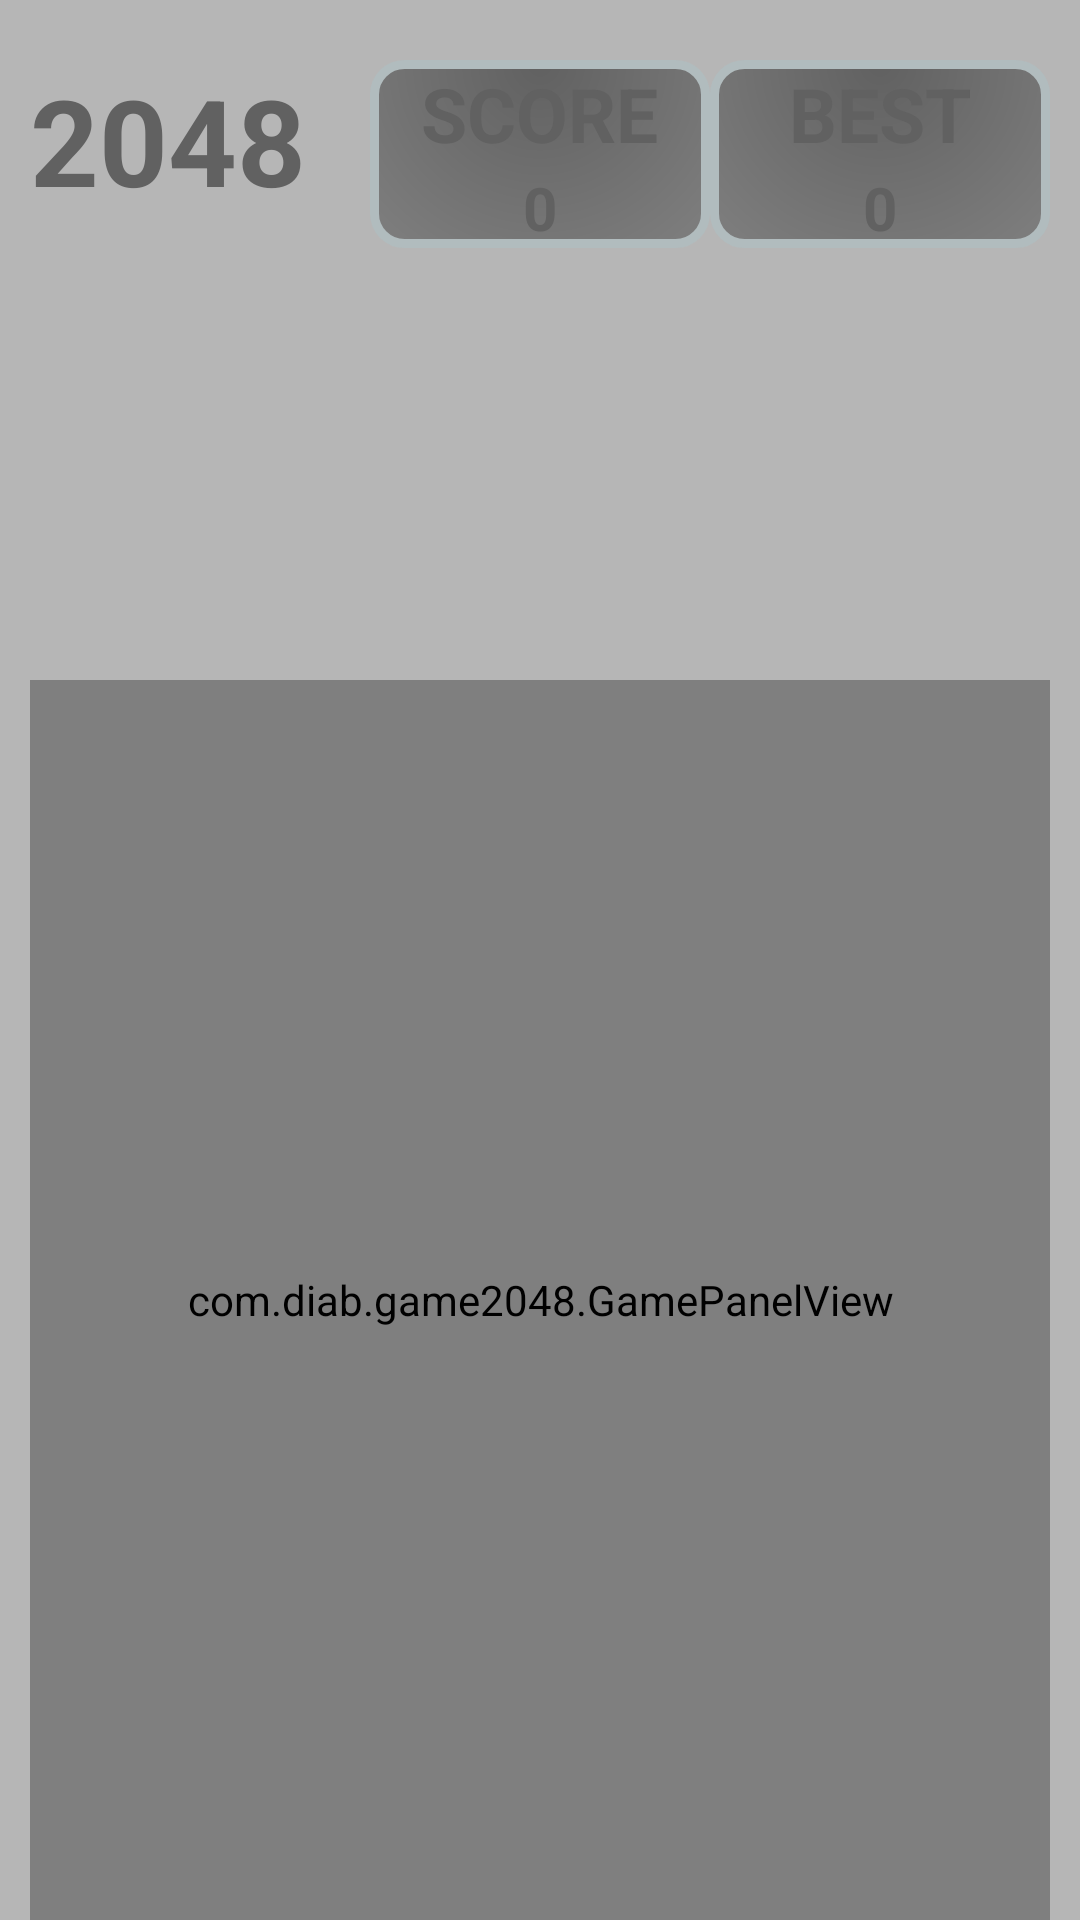

Android layout source for this screen:
<!-- AndroidManifest.xml: application theme AppTheme -->
<!-- res/layout/activity_main.xml -->
<LinearLayout xmlns:android="http://schemas.android.com/apk/res/android"
    xmlns:app="http://schemas.android.com/apk/res-auto"
    xmlns:tools="http://schemas.android.com/tools"
    android:layout_width="fill_parent"
    android:layout_height="fill_parent"
    android:layout_gravity="top"
    android:background="@color/divider"
    android:gravity="top"
    android:keepScreenOn="true"
    android:orientation="vertical"
    android:theme="@style/AppTheme"
    android:weightSum="3"
    tools:context=".MainActivity"
    >


    <LinearLayout
        android:layout_width="match_parent"
        android:layout_height="0dp"
        android:layout_weight="1"
        android:layout_marginLeft="10dp"
        android:layout_marginRight="10dp"
        android:weightSum="3">

        <TextView
            android:layout_width="0dp"
            android:layout_height="wrap_content"
            android:layout_marginTop="20dp"
            android:layout_weight="1"
            android:text="@string/number_2048"
            android:textSize="40sp"
            android:textStyle="bold" />

        
        <LinearLayout
            android:layout_width="0dp"
            android:layout_height="wrap_content"
            android:layout_marginTop="20dp"
            android:layout_weight="1"
            android:background="@drawable/rounded_box"
            android:orientation="vertical">

            <TextView
                android:layout_width="wrap_content"
                android:layout_height="wrap_content"
                android:layout_gravity="center"
                android:layout_marginTop="1dp"
                android:text="@string/score"
                android:singleLine="true"
                android:textAllCaps="true"
                android:textSize="25sp"
                android:textStyle="bold" />

            <TextView
                android:layout_width="wrap_content"
                android:layout_height="wrap_content"
                android:layout_gravity="center"
                android:layout_marginTop="1dp"
                android:text="0"
                android:textSize="20sp"
                android:textStyle="bold" />
        </LinearLayout>

        
        <LinearLayout
            android:layout_width="0dp"
            android:layout_height="wrap_content"
            android:layout_marginTop="20dp"
            android:layout_weight="1"
            android:background="@drawable/rounded_box"
            android:orientation="vertical">

            <TextView
                android:layout_width="wrap_content"
                android:layout_height="wrap_content"
                android:layout_gravity="center"
                android:layout_marginTop="1dp"
                android:text="@string/best_score"
                android:singleLine="true"
                android:textAllCaps="true"
                android:textSize="25sp"
                android:textStyle="bold" />

            <TextView
                android:layout_width="wrap_content"
                android:layout_height="wrap_content"
                android:layout_gravity="center"
                android:layout_marginTop="1dp"
                android:text="0"
                android:textSize="20sp"
                android:textStyle="bold" />
        </LinearLayout>
    </LinearLayout>

    <com.diab.game2048.GamePanelView
        android:layout_width="match_parent"
        android:layout_height="0dp"
        android:layout_weight="2"
        android:layout_marginTop="20dp"
        android:layout_marginLeft="10dp"
        android:layout_marginRight="10dp"
        >
    </com.diab.game2048.GamePanelView>
</LinearLayout>
<!-- resources referenced by this layout -->
<resources>
  <color name="divider">#B6B6B6</color>
  <!-- drawable rounded_box (drawable) -->
  <?xml version="1.0" encoding="utf-8"?>
  <shape xmlns:android="http://schemas.android.com/apk/res/android">
      <solid android:color="@color/colorSecondaryBackground"/>
      <stroke android:width="3dip" android:color="#B1BCBE" />
      <corners android:radius="10dip"/>
      <padding android:left="10dip" android:top="0dip" android:right="10dip" android:bottom="0dip" />
      <gradient
          android:centerY="0.0"
          android:endColor="@color/colorSecondaryBackground"
          android:gradientRadius="500"
          android:startColor="@color/colorPrimaryDark"
          android:type="radial" >
      </gradient>
  
  </shape>
  <string name="best_score">best</string>
  <string name="number_2048">2048</string>
  <string name="score">score</string>
  <style name="AppTheme" parent="Theme.AppCompat.Light.NoActionBar">
          <item name="colorPrimaryDark">#616161</item>
          
          <item name="android:textColor">#616161</item>
          <item name="colorAccent">#FF5722</item>
          <item name="android:textColorPrimary">#212121</item>
          <item name="android:textColorSecondary">#727272</item>
          <item name="android:divider">#B6B6B6</item>
      </style>
  <color name="colorSecondaryBackground">#9E9E9E</color>
  <color name="colorPrimaryDark">#616161</color>
</resources>
